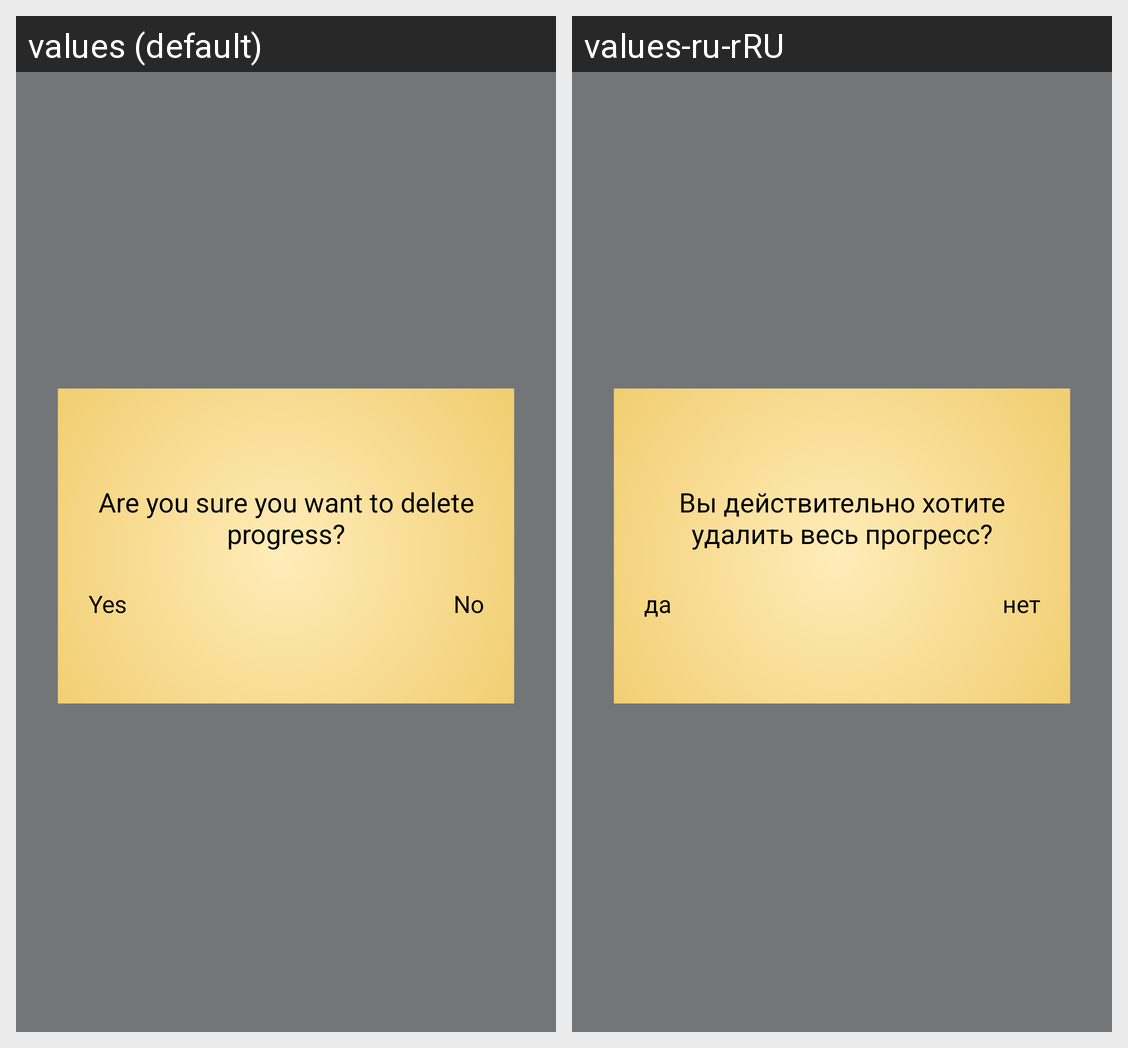

This grid shows one Android layout under two languages. Give, for every string resource on the screen, its name, the default text and each shown locale's text.
Android screen res/layout/modal.xml rendered under 2 locales, left to right: values (default), values-ru-rRU. Device: Nexus 5 (rendered at 1080×1920; each locale shown at half size, 540×960, under a caption strip naming it); theme Theme.SportsQuizPuzzle.
Strings drawn on this screen, with the default value and each locale's value (text and hints the layout hard-codes, and strings that could not be matched under every locale, appear in the picture but are not listed):

remove_warning
  values: Are you sure you want to delete progress?
  values-ru-rRU: Вы действительно хотите удалить весь прогресс?

yes
  values: Yes
  values-ru-rRU: да

no
  values: No
  values-ru-rRU: нет
